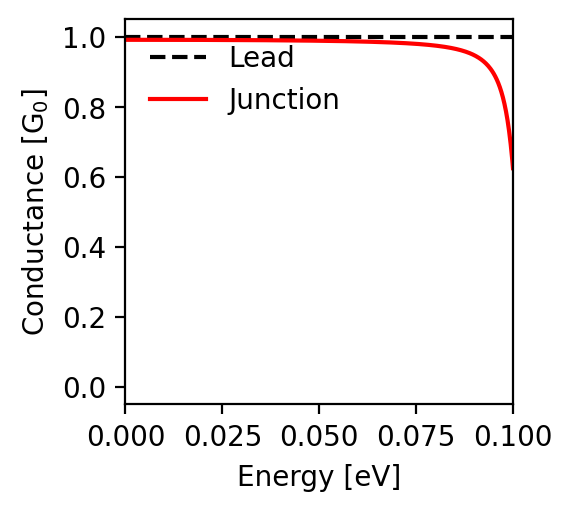

The table this chart was drawn from, first rows:
energy; conductance
-0.1; 0.625
-0.0998; 0.65
-0.0996; 0.673
-0.0994; 0.694
-0.0992; 0.714
-0.099; 0.731
-0.0988; 0.747
-0.0986; 0.762
-0.0984; 0.775
-0.0982; 0.787
-0.098; 0.798
-0.0978; 0.809
-0.0976; 0.818
-0.0974; 0.827
-0.0972; 0.835
-0.097; 0.843
-0.0968; 0.85
-0.0966; 0.857
-0.0964; 0.863
-0.0962; 0.868
-0.096; 0.874
-0.0958; 0.879
-0.0956; 0.883
-0.0954; 0.888
-0.0952; 0.892
-0.095; 0.896
-0.0948; 0.899
-0.0946; 0.903
-0.0944; 0.906
-0.0942; 0.909
-0.094; 0.912
-0.0938; 0.915
-0.0936; 0.917
-0.0934; 0.92
-0.0932; 0.922
-0.093; 0.924
-0.0928; 0.926
-0.0926; 0.928
-0.0924; 0.93
-0.0922; 0.932
-0.092; 0.934
-0.0918; 0.936
-0.0916; 0.937
-0.0914; 0.939
-0.0912; 0.94
-0.091; 0.942
-0.0908; 0.943
-0.0906; 0.944
-0.0904; 0.945
-0.0902; 0.947
-0.09; 0.948
-0.0898; 0.949
-0.0896; 0.95
-0.0894; 0.951
-0.0892; 0.952
-0.089; 0.953
-0.0888; 0.954
-0.0886; 0.955
-0.0884; 0.955
-0.0882; 0.956
... 941 more rows
